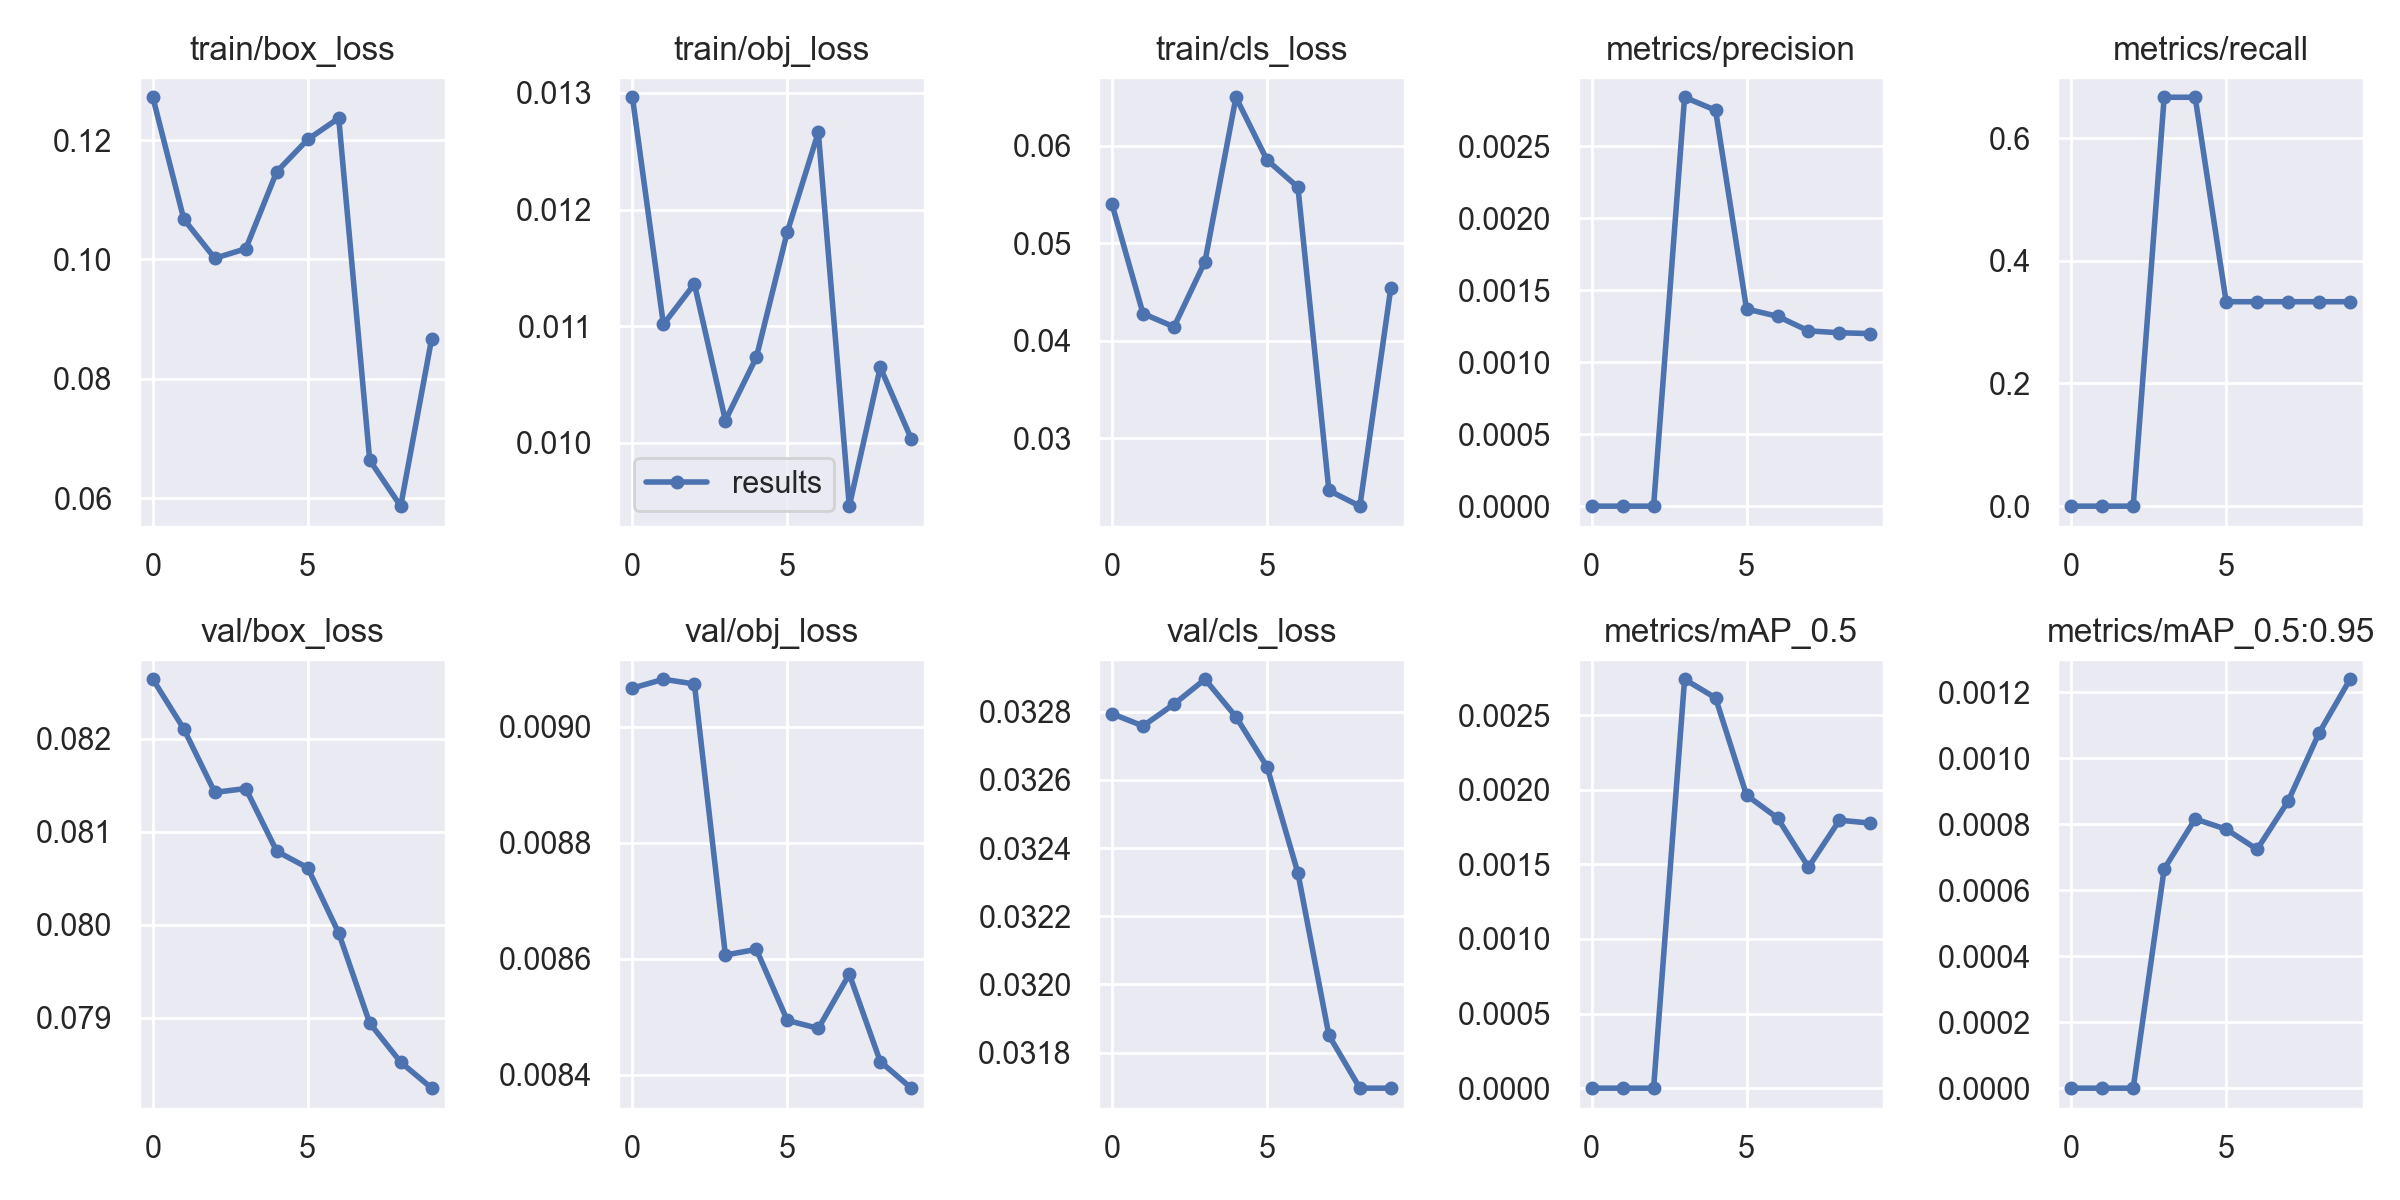

The table this chart was drawn from, first rows:
epoch, train/box_loss, train/obj_loss, train/cls_loss, metrics/precision, metrics/recall, metrics/mAP_0.5, metrics/mAP_0.5:0.95, val/box_loss, val/obj_loss, val/cls_loss, x/lr0, x/lr1, x/lr2
0, 0.1272, 0.01296, 0.05398, 0, 0, 0, 0, 0.08264, 0.009067, 0.03279, 0.0991, 0.0001, 0.0001
1, 0.1067, 0.01102, 0.04279, 0, 0, 0, 0, 0.08211, 0.009082, 0.03276, 0.09727, 0.0002703, 0.0002703
2, 0.1002, 0.01136, 0.04143, 0, 0, 0, 0, 0.08142, 0.009074, 0.03282, 0.0954, 0.000401, 0.000401
3, 0.1018, 0.01019, 0.04812, 0.002841, 0.6667, 0.00274, 0.0006649, 0.08147, 0.008606, 0.0329, 0.09349, 0.0004921, 0.0004921
4, 0.1147, 0.01073, 0.06496, 0.002751, 0.6667, 0.002615, 0.0008162, 0.08079, 0.008616, 0.03279, 0.09154, 0.0005436, 0.0005436
5, 0.1201, 0.01181, 0.05854, 0.00137, 0.3333, 0.001963, 0.0007853, 0.08061, 0.008494, 0.03264, 0.08956, 0.0005555, 0.0005555
6, 0.1237, 0.01266, 0.05575, 0.001319, 0.3333, 0.001811, 0.0007242, 0.07991, 0.00848, 0.03233, 0.08753, 0.0005278, 0.0005278
7, 0.06635, 0.009458, 0.02466, 0.001218, 0.3333, 0.001481, 0.0008701, 0.07894, 0.008573, 0.03185, 0.08546, 0.0004605, 0.0004605
8, 0.05864, 0.01065, 0.02305, 0.001205, 0.3333, 0.001795, 0.001077, 0.07852, 0.008423, 0.0317, 0.08335, 0.0003536, 0.0003536
9, 0.08671, 0.01004, 0.04544, 0.001199, 0.3333, 0.001776, 0.00124, 0.07824, 0.008377, 0.0317, 0.08121, 0.0002071, 0.0002071
